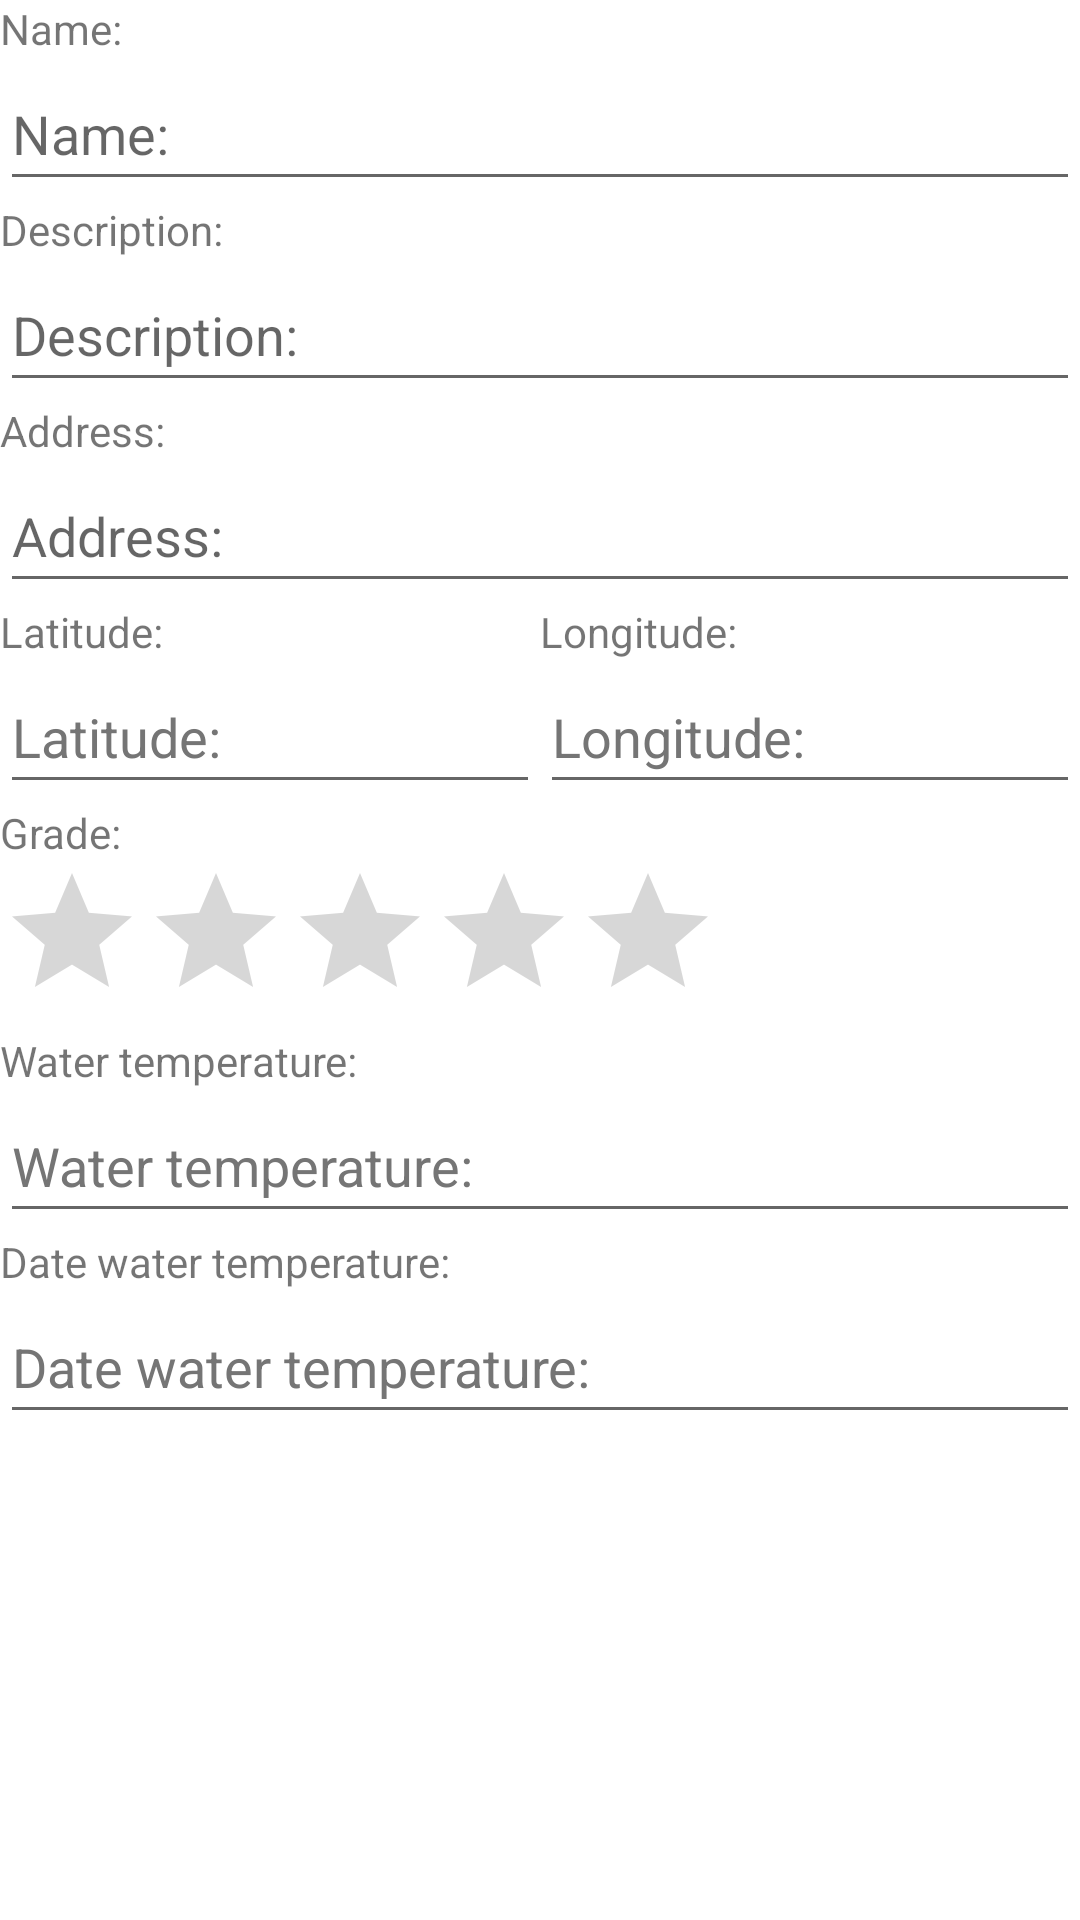

Produce the Android XML layout that renders to this screen, including the resource entries it uses.
<!-- AndroidManifest.xml: application theme Theme.BathingSites -->
<!-- res/layout/fragment_add_bathing_site.xml -->
<?xml version="1.0" encoding="utf-8"?>
<ScrollView xmlns:android="http://schemas.android.com/apk/res/android"
    xmlns:app="http://schemas.android.com/apk/res-auto"
    xmlns:tools="http://schemas.android.com/tools"
    android:layout_width="match_parent"
    android:layout_height="match_parent"
    android:fillViewport="true">

    <androidx.constraintlayout.widget.ConstraintLayout
        android:layout_width="match_parent"
        android:layout_height="wrap_content"
        tools:context=".AddBathingSiteFragment">

        <TextView
            android:id="@+id/nameLabel"
            android:layout_width="match_parent"
            android:layout_height="wrap_content"
            android:text="@string/name"
            app:layout_constraintEnd_toEndOf="parent"
            app:layout_constraintStart_toStartOf="parent"
            app:layout_constraintTop_toTopOf="parent" />

        <EditText
            android:id="@+id/nameEntry"
            android:layout_width="match_parent"
            android:layout_height="wrap_content"
            android:autofillHints=""
            android:hint="@string/name"
            android:inputType="text"
            android:minHeight="48dp"
            app:layout_constraintEnd_toEndOf="parent"
            app:layout_constraintStart_toStartOf="parent"
            app:layout_constraintTop_toBottomOf="@+id/nameLabel"
            tools:ignore="DuplicateSpeakableTextCheck" />

        <TextView
            android:id="@+id/descriptionLabel"
            android:layout_width="match_parent"
            android:layout_height="wrap_content"
            android:text="@string/description"
            app:layout_constraintEnd_toEndOf="parent"
            app:layout_constraintStart_toStartOf="parent"
            app:layout_constraintTop_toBottomOf="@+id/nameEntry" />

        <EditText
            android:id="@+id/descriptionEntry"
            android:layout_width="match_parent"
            android:layout_height="wrap_content"
            android:hint="@string/description"
            android:importantForAutofill="no"
            android:inputType="textLongMessage"
            android:minHeight="48dp"
            app:layout_constraintEnd_toEndOf="parent"
            app:layout_constraintStart_toStartOf="parent"
            app:layout_constraintTop_toBottomOf="@+id/descriptionLabel"
            tools:ignore="DuplicateSpeakableTextCheck" />

        <TextView
            android:id="@+id/addressLabel"
            android:layout_width="0dp"
            android:layout_height="wrap_content"
            android:text="@string/address"
            app:layout_constraintEnd_toEndOf="parent"
            app:layout_constraintStart_toStartOf="parent"
            app:layout_constraintTop_toBottomOf="@+id/descriptionEntry" />

        <EditText
            android:id="@+id/addressEntry"
            android:layout_width="0dp"
            android:layout_height="wrap_content"
            android:hint="@string/address"
            android:importantForAutofill="no"
            android:inputType="text"
            android:minHeight="48dp"
            app:layout_constraintEnd_toEndOf="parent"
            app:layout_constraintStart_toStartOf="parent"
            app:layout_constraintTop_toBottomOf="@+id/addressLabel"
            tools:ignore="DuplicateSpeakableTextCheck" />

        <TextView
            android:id="@+id/latitudeLabel"
            android:layout_width="0dp"
            android:layout_height="wrap_content"
            android:text="@string/latitude"

            app:layout_constraintStart_toStartOf="parent"
            app:layout_constraintTop_toBottomOf="@+id/addressEntry"
            app:layout_constraintWidth_percent="@fraction/half_fraction" />

        <EditText
            android:id="@+id/latitudeEntry"
            android:layout_width="0dp"
            android:layout_height="wrap_content"
            android:hint="@string/latitude"
            android:importantForAutofill="no"
            android:inputType="numberSigned"
            android:minHeight="48dp"
            android:textColorHint="#757575"
            app:layout_constraintStart_toStartOf="parent"
            app:layout_constraintTop_toBottomOf="@+id/latitudeLabel"
            app:layout_constraintWidth_percent="@fraction/half_fraction"
            tools:ignore="DuplicateSpeakableTextCheck" />

        <TextView
            android:id="@+id/longitudeLabel"
            android:layout_width="0dp"
            android:layout_height="wrap_content"
            android:text="@string/longitude"
            app:layout_constraintEnd_toEndOf="parent"

            app:layout_constraintStart_toEndOf="@+id/latitudeLabel"
            app:layout_constraintTop_toBottomOf="@+id/addressEntry"
            app:layout_constraintWidth_percent="@fraction/half_fraction" />


        <EditText
            android:id="@+id/longitudeEntry"
            android:layout_width="0dp"
            android:layout_height="wrap_content"
            android:hint="@string/longitude"
            android:importantForAutofill="no"
            android:inputType="numberSigned"
            android:minHeight="48dp"
            android:textColorHint="#757575"
            app:layout_constraintEnd_toEndOf="parent"
            app:layout_constraintHorizontal_bias="0.0"
            app:layout_constraintStart_toEndOf="@+id/latitudeEntry"
            app:layout_constraintTop_toBottomOf="@+id/longitudeLabel"
            app:layout_constraintWidth_percent="@fraction/half_fraction"
            tools:ignore="DuplicateSpeakableTextCheck" />

        <TextView
            android:id="@+id/gredeLabel"
            android:layout_width="match_parent"
            android:layout_height="wrap_content"
            android:text="@string/grade"
            app:layout_constraintEnd_toEndOf="parent"
            app:layout_constraintStart_toStartOf="parent"
            app:layout_constraintTop_toBottomOf="@+id/latitudeEntry"
            tools:layout_editor_absoluteY="326dp" />

        <RatingBar
            android:id="@+id/gradeEntry"
            style="@style/Widget.AppCompat.RatingBar"
            android:layout_width="wrap_content"
            android:layout_height="wrap_content"
            android:contentDescription="@string/star_grading"
            android:isIndicator="false"
            android:numStars="5"
            android:stepSize="0.1"

            app:layout_constraintStart_toStartOf="parent"
            app:layout_constraintTop_toBottomOf="@+id/gredeLabel" />

        <TextView
            android:id="@+id/tempLabel"
            android:layout_width="match_parent"
            android:layout_height="wrap_content"
            android:text="@string/water_temp"
            app:layout_constraintEnd_toEndOf="parent"
            app:layout_constraintStart_toStartOf="parent"
            app:layout_constraintTop_toBottomOf="@+id/gradeEntry" />

        <EditText
            android:id="@+id/tempEntry"
            android:layout_width="match_parent"
            android:layout_height="wrap_content"
            android:hint="@string/water_temp"
            android:importantForAutofill="no"
            android:inputType="numberSigned|number"
            android:minHeight="48dp"
            android:textColorHint="#757575"
            app:layout_constraintEnd_toEndOf="parent"
            app:layout_constraintStart_toStartOf="parent"
            app:layout_constraintTop_toBottomOf="@+id/tempLabel"
            tools:ignore="DuplicateSpeakableTextCheck" />

        <TextView
            android:id="@+id/tempDateLabel"
            android:layout_width="match_parent"
            android:layout_height="wrap_content"
            android:text="@string/date_water_temp"
            app:layout_constraintEnd_toEndOf="parent"
            app:layout_constraintStart_toStartOf="parent"
            app:layout_constraintTop_toBottomOf="@+id/tempEntry" />

        <EditText
            android:id="@+id/dateWaterEntry"
            android:layout_width="match_parent"
            android:layout_height="wrap_content"
            android:hint="@string/date_water_temp"
            android:importantForAutofill="no"
            android:inputType="date"
            android:minHeight="48dp"
            android:textColorHint="#757575"
            app:layout_constraintEnd_toEndOf="parent"
            app:layout_constraintStart_toStartOf="parent"
            app:layout_constraintTop_toBottomOf="@+id/tempDateLabel"
            tools:ignore="DuplicateSpeakableTextCheck" />

    </androidx.constraintlayout.widget.ConstraintLayout>
</ScrollView>
<!-- resources referenced by this layout -->
<resources>
  <string name="address">Address: </string>
  <string name="date_water_temp">Date water temperature: </string>
  <string name="description">Description: </string>
  <string name="grade">Grade: </string>
  <string name="latitude">Latitude: </string>
  <string name="longitude">Longitude: </string>
  <string name="name">Name: </string>
  <string name="star_grading">Star grading</string>
  <string name="water_temp">Water temperature: </string>
  <style name="Theme.BathingSites" parent="Theme.MaterialComponents.DayNight.DarkActionBar">
          
          <item name="colorPrimary">@color/purple_500</item>
          <item name="colorPrimaryVariant">@color/purple_700</item>
          <item name="colorOnPrimary">@color/white</item>
          
          <item name="colorSecondary">@color/teal_200</item>
          <item name="colorSecondaryVariant">@color/teal_700</item>
          <item name="colorOnSecondary">@color/black</item>
          
          <item name="android:statusBarColor" tools:targetApi="l">?attr/colorPrimaryVariant</item>
          
      </style>
  <!-- not gathered from this repository: default colours our renderer supplied (Android Studio template values) -->
  <color name="purple_500">#FF6200EE</color>
  <color name="purple_700">#FF3700B3</color>
  <color name="teal_200">#FF03DAC5</color>
  <color name="teal_700">#FF018786</color>
  <color name="black">#FF000000</color>
  <color name="white">#FFFFFFFF</color>
</resources>
